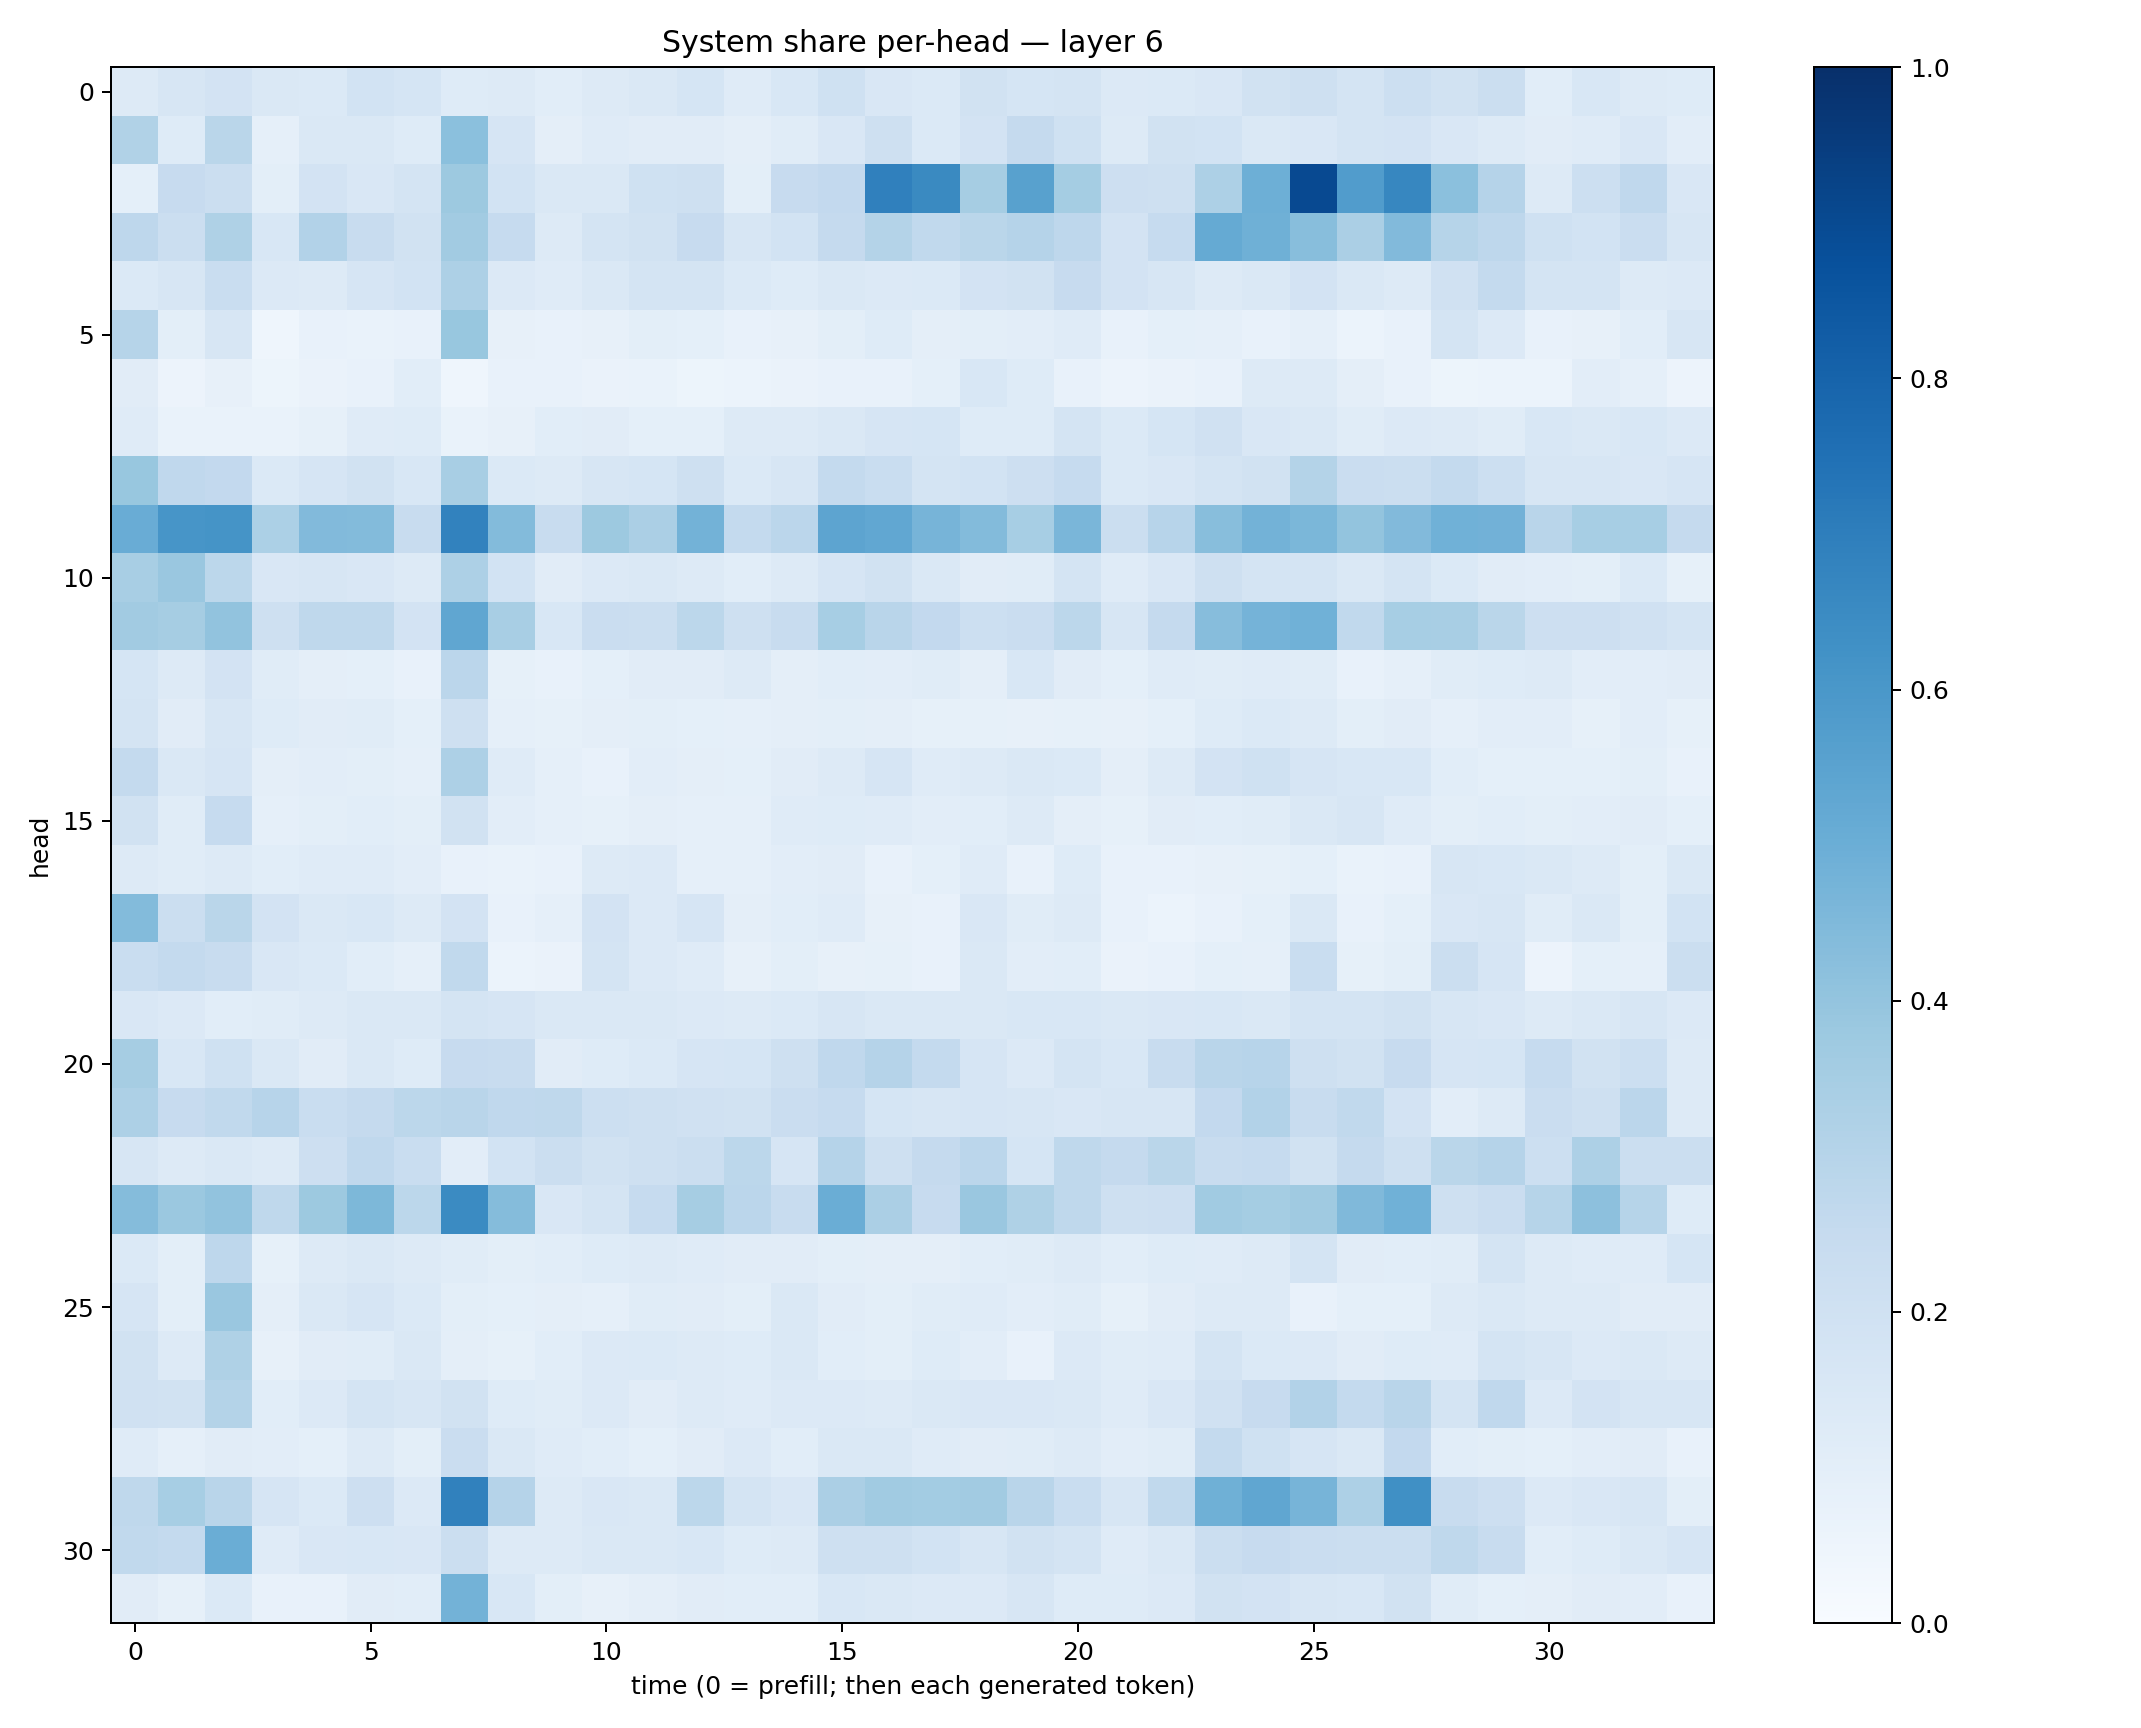

The file beside this chart, header and first rows:
0.12609464, 0.15626648, 0.18157561, 0.14127766, 0.13778901, 0.18621816, 0.16941884, 0.124388725, 0.12676318, 0.10634247, 0.13218543, 0.14738338, 0.16856235, 0.118554644, 0.15602045, 0.20151855, 0.15083706, 0.13927273, 0.19511016, 0.16854177, 0.17848788, 0.13372199, 0.14042115, 0.14971693
0.3154, 0.1234, 0.2859, 0.08651, 0.1448, 0.1432, 0.1234, 0.4187, 0.1642, 0.09468, 0.1194, 0.1099, 0.1106, 0.09666, 0.1152, 0.1491, 0.2054, 0.1405, 0.1816, 0.2535, 0.2002, 0.1302, 0.1911, 0.1856
0.09314, 0.245, 0.2266, 0.1012, 0.1827, 0.1518, 0.173, 0.3773, 0.1841, 0.1411, 0.142, 0.2013, 0.2086, 0.1002, 0.2449, 0.2596, 0.6887, 0.656, 0.3503, 0.555, 0.3546, 0.2125, 0.2086, 0.3263
0.2747, 0.2192, 0.3208, 0.1547, 0.3115, 0.2417, 0.1931, 0.3602, 0.2469, 0.1269, 0.1779, 0.1876, 0.2446, 0.1633, 0.1869, 0.2516, 0.3085, 0.2619, 0.2876, 0.3008, 0.2739, 0.1827, 0.2471, 0.5192
0.1403, 0.157, 0.2333, 0.1332, 0.1325, 0.1675, 0.1849, 0.3257, 0.1364, 0.1203, 0.1411, 0.1783, 0.1796, 0.1375, 0.1232, 0.1469, 0.1355, 0.1369, 0.1833, 0.1929, 0.2457, 0.1819, 0.1585, 0.1271
0.2982, 0.1012, 0.1633, 0.04541, 0.07392, 0.06948, 0.07415, 0.3902, 0.0795, 0.07495, 0.08111, 0.09844, 0.09219, 0.07777, 0.08071, 0.0992, 0.1224, 0.09674, 0.1008, 0.1024, 0.1205, 0.07812, 0.09165, 0.08808
0.1123, 0.05787, 0.07935, 0.05151, 0.06304, 0.07223, 0.1088, 0.04509, 0.0732, 0.07384, 0.06617, 0.07015, 0.05346, 0.05939, 0.06263, 0.07661, 0.07381, 0.09337, 0.1562, 0.1221, 0.07624, 0.05793, 0.06286, 0.07206
0.1185, 0.06703, 0.06716, 0.06746, 0.0852, 0.1202, 0.124, 0.06684, 0.08018, 0.1064, 0.1123, 0.0927, 0.09299, 0.1292, 0.1323, 0.1447, 0.1647, 0.1682, 0.1221, 0.1213, 0.1773, 0.1386, 0.1718, 0.1982
0.3872, 0.2686, 0.2584, 0.1391, 0.167, 0.1927, 0.154, 0.3435, 0.1391, 0.1252, 0.158, 0.1698, 0.2089, 0.1386, 0.1566, 0.2542, 0.2309, 0.174, 0.1842, 0.2111, 0.2494, 0.1391, 0.15, 0.1755
0.5067, 0.6092, 0.615, 0.3287, 0.4417, 0.4403, 0.2418, 0.6801, 0.4398, 0.2395, 0.3768, 0.3354, 0.479, 0.2573, 0.2833, 0.54, 0.5299, 0.4689, 0.4396, 0.3457, 0.464, 0.2227, 0.2942, 0.4265
0.3405, 0.3859, 0.2797, 0.151, 0.1611, 0.1509, 0.1313, 0.3261, 0.1849, 0.1117, 0.1329, 0.1424, 0.1326, 0.1056, 0.1292, 0.1641, 0.1939, 0.1444, 0.11, 0.115, 0.1746, 0.119, 0.1507, 0.2065
0.3599, 0.3489, 0.4043, 0.204, 0.2724, 0.2699, 0.1834, 0.5342, 0.3433, 0.1544, 0.2301, 0.2247, 0.2783, 0.2063, 0.2353, 0.3448, 0.2908, 0.2582, 0.2171, 0.2266, 0.2775, 0.1607, 0.2525, 0.4315
0.1698, 0.1319, 0.1804, 0.1141, 0.09569, 0.09291, 0.07484, 0.2824, 0.08259, 0.07491, 0.09183, 0.1105, 0.1122, 0.1254, 0.09483, 0.1059, 0.1051, 0.116, 0.09629, 0.1556, 0.1105, 0.09152, 0.1193, 0.115
0.1726, 0.1124, 0.1602, 0.1212, 0.1125, 0.1142, 0.09334, 0.2055, 0.08854, 0.0827, 0.09494, 0.1014, 0.09057, 0.08741, 0.09711, 0.1012, 0.09552, 0.08578, 0.08208, 0.08036, 0.08303, 0.07822, 0.09152, 0.1217
0.2563, 0.1418, 0.1652, 0.0945, 0.1042, 0.1007, 0.08894, 0.3276, 0.121, 0.08833, 0.07347, 0.1019, 0.09583, 0.08996, 0.1107, 0.1308, 0.1671, 0.1209, 0.1274, 0.1432, 0.1379, 0.09446, 0.1268, 0.1798
0.1896, 0.1134, 0.2465, 0.08852, 0.1011, 0.1092, 0.1001, 0.1928, 0.1039, 0.08819, 0.08241, 0.09413, 0.08981, 0.08812, 0.1205, 0.1232, 0.1174, 0.1045, 0.1071, 0.1311, 0.09684, 0.08519, 0.1123, 0.109
0.1311, 0.115, 0.13, 0.1061, 0.1202, 0.1195, 0.1036, 0.0747, 0.0676, 0.07582, 0.1285, 0.1331, 0.08882, 0.08789, 0.103, 0.1126, 0.07596, 0.09052, 0.118, 0.07638, 0.1223, 0.07714, 0.07138, 0.08032
0.4382, 0.2257, 0.2857, 0.1809, 0.1441, 0.1542, 0.1269, 0.1811, 0.07359, 0.0897, 0.1807, 0.1347, 0.1661, 0.09403, 0.1076, 0.1196, 0.08115, 0.07605, 0.1504, 0.1137, 0.1309, 0.07478, 0.06136, 0.07352
0.2338, 0.2574, 0.2369, 0.1513, 0.1372, 0.1082, 0.08742, 0.2655, 0.06138, 0.06324, 0.1724, 0.1334, 0.1199, 0.07841, 0.1003, 0.0815, 0.0855, 0.07565, 0.1433, 0.1027, 0.1065, 0.0663, 0.07606, 0.09063
0.1489, 0.1336, 0.1069, 0.1146, 0.1262, 0.1429, 0.1446, 0.1747, 0.167, 0.1452, 0.147, 0.1427, 0.1363, 0.1277, 0.1398, 0.16, 0.148, 0.1408, 0.1413, 0.155, 0.1553, 0.1481, 0.1491, 0.1549
0.3495, 0.1528, 0.2029, 0.1425, 0.1118, 0.1442, 0.1231, 0.2433, 0.236, 0.1131, 0.1213, 0.1379, 0.166, 0.17, 0.2074, 0.2673, 0.3009, 0.2552, 0.1678, 0.1328, 0.1719, 0.1535, 0.2376, 0.2919
0.3276, 0.2451, 0.2635, 0.2968, 0.2336, 0.2517, 0.2805, 0.2906, 0.2682, 0.2708, 0.2185, 0.2042, 0.1981, 0.1913, 0.2274, 0.2481, 0.1691, 0.1613, 0.1663, 0.1583, 0.151, 0.1585, 0.1582, 0.2612
0.1612, 0.1276, 0.141, 0.127, 0.2126, 0.2665, 0.2305, 0.105, 0.1842, 0.2218, 0.1911, 0.2048, 0.2232, 0.2801, 0.1662, 0.3044, 0.2069, 0.2511, 0.2817, 0.1683, 0.2704, 0.2508, 0.2856, 0.2344
0.4368, 0.3826, 0.4034, 0.2704, 0.3768, 0.4557, 0.2795, 0.6498, 0.4336, 0.1499, 0.1787, 0.247, 0.3479, 0.2846, 0.242, 0.5017, 0.3331, 0.2433, 0.3867, 0.3222, 0.2709, 0.2066, 0.2146, 0.3651
0.1403, 0.1011, 0.2761, 0.08449, 0.1277, 0.1452, 0.1269, 0.1157, 0.09927, 0.1092, 0.1222, 0.1292, 0.1185, 0.1103, 0.1096, 0.09879, 0.09743, 0.09416, 0.108, 0.1138, 0.1281, 0.1068, 0.1239, 0.119
0.1645, 0.1005, 0.3865, 0.09572, 0.1426, 0.1648, 0.1389, 0.09844, 0.09023, 0.09451, 0.08755, 0.115, 0.1116, 0.1014, 0.1476, 0.1109, 0.09786, 0.1147, 0.118, 0.103, 0.1136, 0.08253, 0.1101, 0.1285
0.1886, 0.129, 0.3219, 0.08138, 0.1125, 0.1169, 0.1414, 0.09649, 0.08338, 0.1081, 0.1332, 0.1384, 0.127, 0.1223, 0.147, 0.1084, 0.1012, 0.1218, 0.1023, 0.07407, 0.133, 0.1137, 0.1173, 0.1788
0.1964, 0.1886, 0.3058, 0.1084, 0.1356, 0.1743, 0.1621, 0.1904, 0.1225, 0.1157, 0.1361, 0.1118, 0.1307, 0.1176, 0.1349, 0.1348, 0.1316, 0.147, 0.1513, 0.1485, 0.1429, 0.1184, 0.1501, 0.1976
0.1186, 0.08757, 0.1105, 0.1053, 0.08997, 0.1295, 0.1014, 0.227, 0.1436, 0.1203, 0.1089, 0.09349, 0.1095, 0.134, 0.109, 0.1425, 0.147, 0.1191, 0.1124, 0.1148, 0.1283, 0.1053, 0.1158, 0.2553
0.2727, 0.3474, 0.2919, 0.1677, 0.1376, 0.2113, 0.1353, 0.6874, 0.3025, 0.1323, 0.1496, 0.1432, 0.2794, 0.1737, 0.1521, 0.3358, 0.3654, 0.3584, 0.3623, 0.2904, 0.231, 0.1593, 0.2643, 0.49
0.2639, 0.2554, 0.5018, 0.118, 0.1503, 0.1557, 0.1506, 0.22, 0.1298, 0.1299, 0.1417, 0.1465, 0.1536, 0.1219, 0.1274, 0.2087, 0.2088, 0.1846, 0.1605, 0.1936, 0.178, 0.1197, 0.1483, 0.2205
0.112, 0.08236, 0.1369, 0.07587, 0.07679, 0.113, 0.109, 0.4798, 0.155, 0.09792, 0.07865, 0.09621, 0.113, 0.1062, 0.108, 0.1526, 0.1434, 0.1364, 0.1352, 0.1591, 0.1222, 0.1218, 0.1363, 0.188
